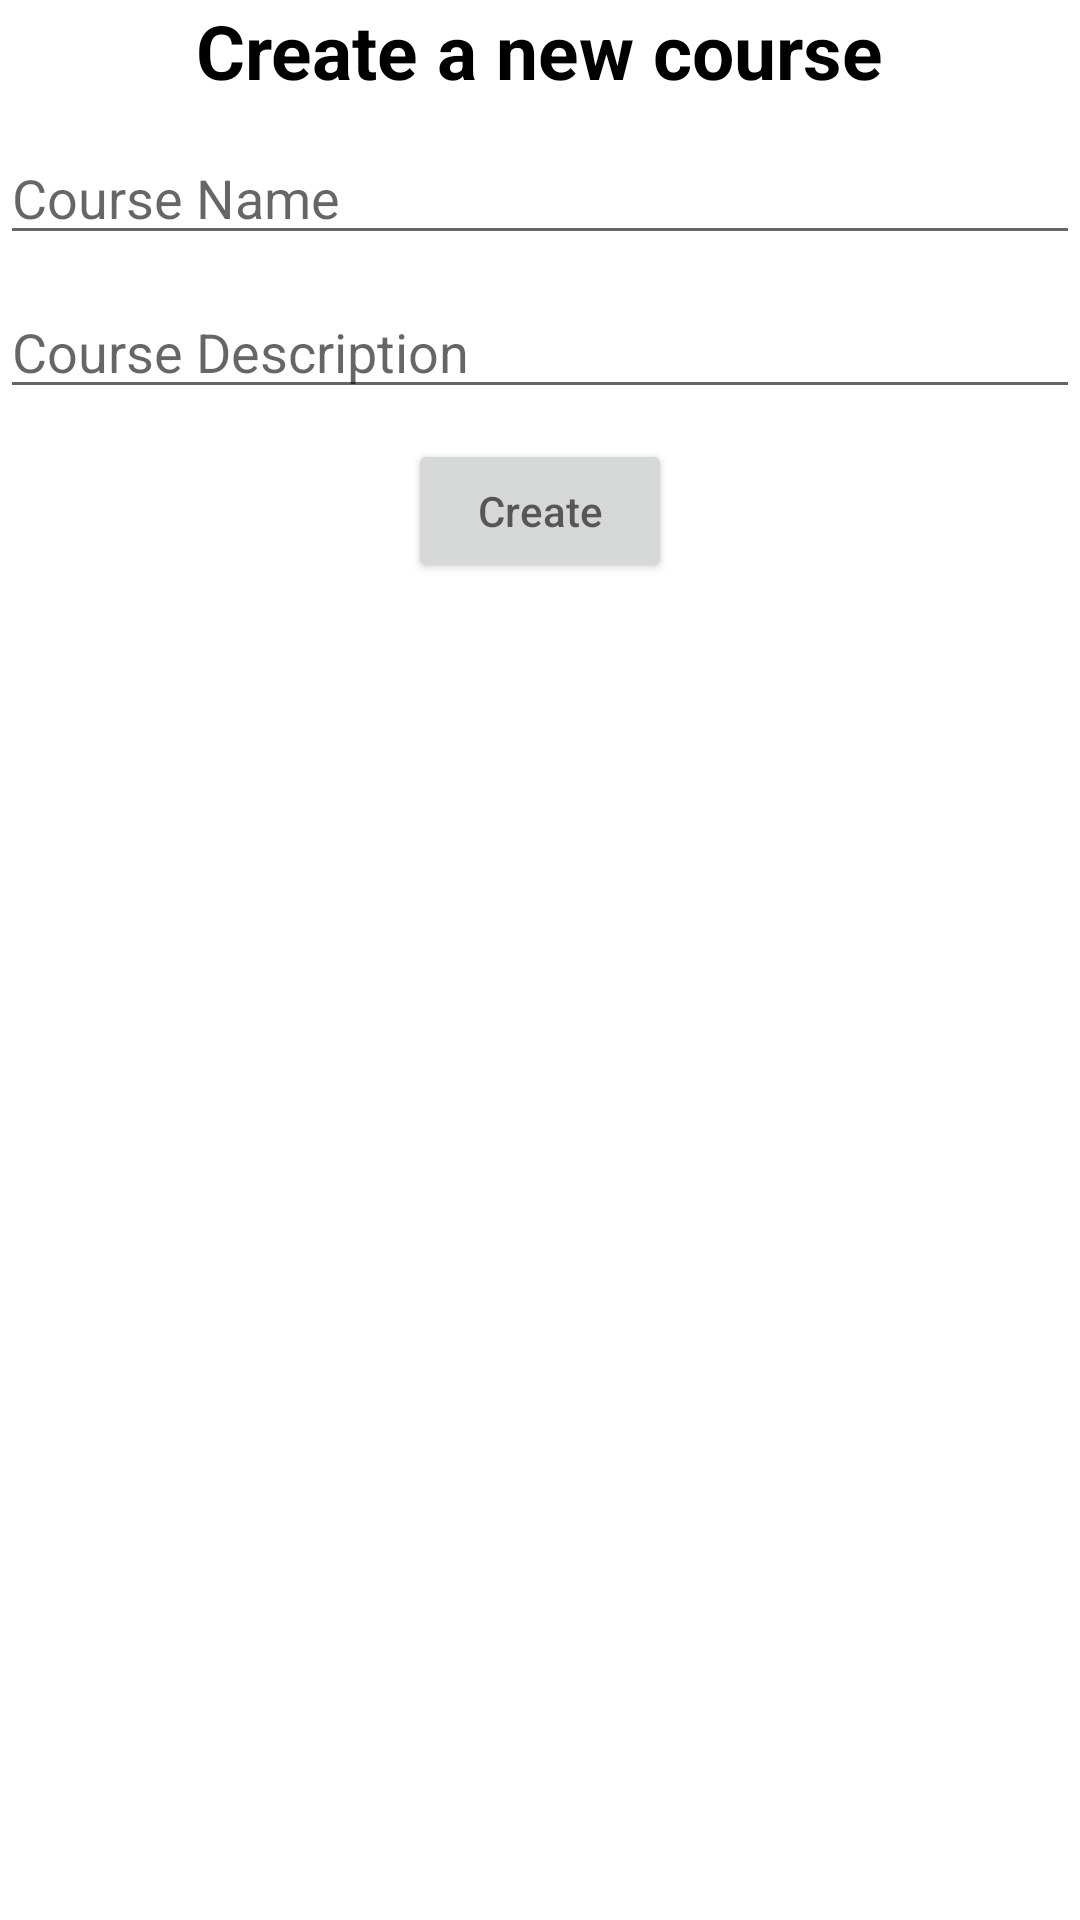

Reconstruct the res/layout file that produces this screen, plus the resources it refers to.
<!-- AndroidManifest.xml: application theme AppTheme -->
<!-- res/layout/dialog_create_course.xml -->
<?xml version="1.0" encoding="utf-8"?>
<LinearLayout
    xmlns:android="http://schemas.android.com/apk/res/android"
    android:layout_width="match_parent"
    android:layout_height="match_parent"
    android:orientation="vertical"
    android:background="@color/white">

    <TextView
        android:textSize="25sp"
        android:textStyle="bold"
        android:textColor="@color/black"
        android:layout_gravity="center"
        android:text="Create a new course"
        android:layout_width="wrap_content"
        android:layout_height="wrap_content" />
    <EditText
        android:layout_marginTop="10dp"
        android:id="@+id/make_course_name"
        android:hint="Course Name"
        android:layout_width="match_parent"
        android:layout_height="wrap_content" />
    <EditText
        android:layout_marginTop="10dp"
        android:id="@+id/make_course_description"
        android:hint="Course Description"
        android:layout_width="match_parent"
        android:layout_height="wrap_content" />

    <Button
        android:layout_marginTop="10dp"
        android:layout_gravity="center"
        android:id="@+id/make_course_button"
        android:textColor="@color/white"
        android:hint="Create"
        android:layout_width="wrap_content"
        android:layout_height="wrap_content" />

</LinearLayout>
<!-- resources referenced by this layout -->
<resources>
  <color name="black">#000000</color>
  <color name="white">#FFFFFF</color>
  <style name="AppTheme" parent="Theme.AppCompat.Light.DarkActionBar">
          
          <item name="android:windowBackground">@color/white</item>
          <item name="windowActionBar">false</item>
          <item name="windowNoTitle">true</item>
          <item name="colorPrimary">@color/colorPrimary</item>
          <item name="colorPrimaryDark">@color/colorPrimaryDark</item>
          <item name="colorAccent">@color/colorAccent</item>
      </style>
  <color name="colorPrimary">#008577</color>
  <color name="colorPrimaryDark">#00574B</color>
  <color name="colorAccent">#D81B60</color>
</resources>
